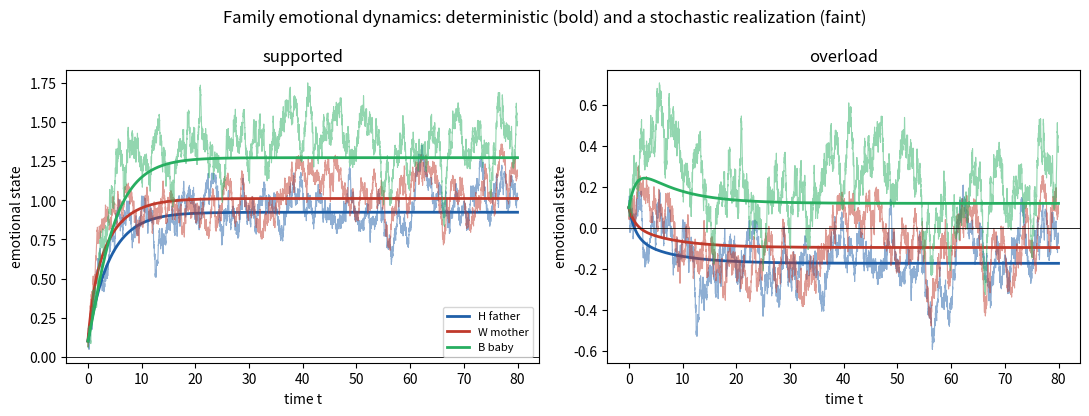

This figure's Python source:
import numpy as np
import matplotlib
matplotlib.use("Agg")
import matplotlib.pyplot as plt
 
# ----------------------------------------------------------------------
# Bilinear influence function with negative/positive slopes
# ----------------------------------------------------------------------
def bilinear(x, m_neg, m_pos):
    return np.where(x < 0, m_neg * x, m_pos * x)
 
# ----------------------------------------------------------------------
# Parameter sets
# ----------------------------------------------------------------------
# Inertias (negative; |r| small => high emotional inertia / lability).
# r_H, r_W from Gottman Table 10.1 (validating couple) as used in the source papers.
# r_B chosen smaller in magnitude: infants self-regulate slowly.
def make_params(scenario="supported"):
    p = dict(
        a_H=0.2394, r_H=-0.63,   # father  uninfluenced eq H_s = 0.380
        a_W=0.4472, r_W=-0.86,   # mother  uninfluenced eq W_s = 0.520
        a_B=0.1500, r_B=-0.50,   # baby    uninfluenced eq B_s = 0.300
        # couple <-> couple slopes (negative larger than positive: validating couple)
        m_WH_neg=0.28, m_WH_pos=0.15,   # wife -> husband
        m_HW_neg=0.31, m_HW_pos=0.21,   # husband -> wife
        # baby -> parent slopes (negative >> positive: infant distress demands more
        # than infant contentment soothes; bidirectional NA->anxiety literature)
        m_BH_neg=0.45, m_BH_pos=0.15,   # baby -> father
        m_BW_neg=0.55, m_BW_pos=0.18,   # baby -> mother (primary-caregiver load)
        # parent -> baby slopes (coregulation / synchrony / emotion socialization)
        m_HB_neg=0.30, m_HB_pos=0.22,   # father -> baby
        m_WB_neg=0.40, m_WB_pos=0.28,   # mother -> baby
        sigma=np.array([0.15, 0.15, 0.20]),  # white-noise amplitudes
    )
    if scenario == "overload":
        # sleep deprivation lowers the parents' uninfluenced set-points, and the
        # infant's negative pull on the mother strengthens.
        p["a_H"] = -0.10
        p["a_W"] = -0.05
        p["m_BW_neg"] = 0.85
        p["m_BH_neg"] = 0.70
    return p
 
# ----------------------------------------------------------------------
# Vector field
# ----------------------------------------------------------------------
def field(state, p):
    H, W, B = state
    dH = p["a_H"] + p["r_H"]*H + bilinear(W, p["m_WH_neg"], p["m_WH_pos"]) \
                               + bilinear(B, p["m_BH_neg"], p["m_BH_pos"])
    dW = p["a_W"] + p["r_W"]*W + bilinear(H, p["m_HW_neg"], p["m_HW_pos"]) \
                               + bilinear(B, p["m_BW_neg"], p["m_BW_pos"])
    dB = p["a_B"] + p["r_B"]*B + bilinear(H, p["m_HB_neg"], p["m_HB_pos"]) \
                               + bilinear(W, p["m_WB_neg"], p["m_WB_pos"])
    return np.array([dH, dW, dB])
 
# ----------------------------------------------------------------------
# Integrators
# ----------------------------------------------------------------------
def rk4(state0, p, T=80.0, dt=0.01):
    n = int(T/dt); xs = np.empty((n+1, 3)); ts = np.linspace(0, T, n+1)
    xs[0] = state0
    for k in range(n):
        x = xs[k]
        k1 = field(x, p); k2 = field(x+0.5*dt*k1, p)
        k3 = field(x+0.5*dt*k2, p); k4 = field(x+dt*k3, p)
        xs[k+1] = x + (dt/6.0)*(k1+2*k2+2*k3+k4)
    return ts, xs
 
def euler_maruyama(state0, p, T=80.0, dt=0.01, seed=0):
    rng = np.random.default_rng(seed)
    n = int(T/dt); xs = np.empty((n+1, 3)); ts = np.linspace(0, T, n+1)
    xs[0] = state0; sq = np.sqrt(dt)
    for k in range(n):
        x = xs[k]
        xs[k+1] = x + dt*field(x, p) + p["sigma"]*sq*rng.standard_normal(3)
    return ts, xs
 
# ----------------------------------------------------------------------
# Equilibrium in the all-positive octant + stability
# ----------------------------------------------------------------------
def positive_equilibrium(p):
    # In the octant H,W,B > 0 all influence functions use their positive slope,
    # so the system is linear:  A x = -a
    A = np.array([
        [p["r_H"],       p["m_WH_pos"],  p["m_BH_pos"]],
        [p["m_HW_pos"],  p["r_W"],       p["m_BW_pos"]],
        [p["m_HB_pos"],  p["m_WB_pos"],  p["r_B"]],
    ])
    a = np.array([p["a_H"], p["a_W"], p["a_B"]])
    x = np.linalg.solve(A, -a)
    eig = np.linalg.eigvals(A)        # Jacobian == A for bilinear (within octant)
    return x, A, eig
 
def routh_hurwitz_3(A):
    # char poly: l^3 + c2 l^2 + c1 l + c0
    c2 = -np.trace(A)
    # sum of principal 2x2 minors
    c1 = (A[0,0]*A[1,1]-A[0,1]*A[1,0]
          + A[0,0]*A[2,2]-A[0,2]*A[2,0]
          + A[1,1]*A[2,2]-A[1,2]*A[2,1])
    c0 = -np.linalg.det(A)
    stable = (c2 > 0) and (c0 > 0) and (c2*c1 > c0)
    return (c2, c1, c0), stable
 
# ----------------------------------------------------------------------
# Run
# ----------------------------------------------------------------------
if __name__ == "__main__":
    for name in ["supported", "overload"]:
        p = make_params(name)
        x, A, eig = positive_equilibrium(p)
        coeffs, stable = routh_hurwitz_3(A)
        print(f"\n=== scenario: {name} ===")
        print("positive-octant equilibrium (H*,W*,B*):", np.round(x, 4),
              "valid(all>0):", bool(np.all(x > 0)))
        print("Jacobian eigenvalues:", np.round(eig, 4))
        print("Routh-Hurwitz (c2,c1,c0):", np.round(coeffs, 4), "-> stable:", stable)
 
    # Figure: supported vs overload, deterministic + one stochastic realization
    fig, axes = plt.subplots(1, 2, figsize=(11, 4.2), sharey=False)
    labels = ["H father", "W mother", "B baby"]
    colors = ["#1f5fa8", "#c0392b", "#27ae60"]
    for ax, name in zip(axes, ["supported", "overload"]):
        p = make_params(name)
        ts, xd = rk4(np.array([0.1, 0.1, 0.1]), p)
        _, xs = euler_maruyama(np.array([0.1, 0.1, 0.1]), p, seed=3)
        for j in range(3):
            ax.plot(ts, xd[:, j], color=colors[j], lw=2.0, label=labels[j])
            ax.plot(ts, xs[:, j], color=colors[j], lw=0.8, alpha=0.5)
        ax.axhline(0, color="k", lw=0.6)
        ax.set_xlabel("time t"); ax.set_title(name)
        ax.set_ylabel("emotional state")
    axes[0].legend(loc="lower right", fontsize=8)
    fig.suptitle("Family emotional dynamics: deterministic (bold) and a stochastic realization (faint)")
    fig.tight_layout()
    fig.savefig("family_dynamics.png", dpi=150)
    print("\nsaved family_dynamics.png")
